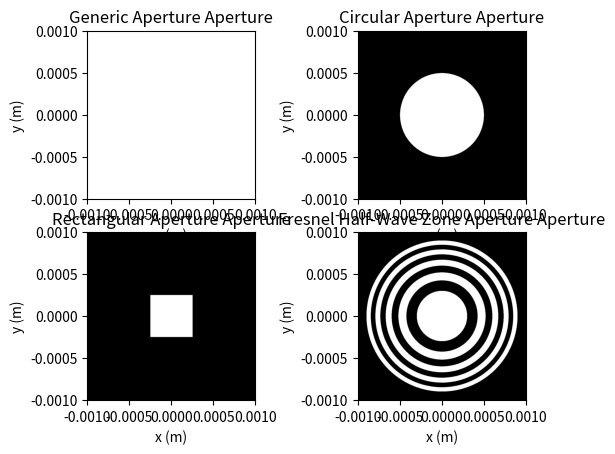

This figure's Python source:
import numpy as np
import matplotlib.pyplot as plt

class Aperture:
    def __init__(self, plotrange=1e-3, resolution=1024):
        self.aperturetype = ["Generic Aperture", "Aperture Type", ""]
        self.plotrange = [plotrange, "Render plotRange", "m"]
        self.resolution = [resolution, "Resolution", "pixels"]
    
    def rasterized(self):
        x = np.linspace(-self.plotrange[0], self.plotrange[0], self.resolution[0])
        y = np.linspace(-self.plotrange[0], self.plotrange[0], self.resolution[0])
        X, Y = np.meshgrid(x, y)

        aperture = (np.ones_like(X) + np.ones_like(Y)) / 2

        return aperture
    
    def list(self):
        print(self.aperturetype[0], ":")
        print(f"{'Parameter':<25}{'Variable':<15}{'Value':<10}{'Unit'}")
        for name, value in self.__dict__.items():
            if name != "aperturetype":
                print(f"{value[1]:<25}{'(.'+name+'): ':<15}{value[0]:<10}{value[2]}")
            else:
                pass
        print("")

    def get_var(self):
        for name in self.__dict__:
            if name != "aperturetype":
                self.__dict__[name][0] = eval(input(f"Enter value for {name} (current value: {self.__dict__[name][0]} {self.__dict__[name][2]}): "))
            else:
                pass
        print("Variables updated.\n")

    def plot_aperture(self):
        aperture = self.rasterized()
        plt.imshow(aperture, extent=[-self.plotrange[0], self.plotrange[0], -self.plotrange[0], self.plotrange[0]], cmap='gray')
        plt.clim(0, 1)
        plt.title(f"{self.aperturetype[0]} Aperture")
        plt.xlabel("x (m)")
        plt.ylabel("y (m)")

class Circular_Aperture(Aperture):
    def __init__(self, plotrange=1e-3, resolution=1024, radius=0.5e-3):
        super().__init__(plotrange, resolution)
        self.aperturetype = ["Circular Aperture", "Aperture Type", ""]
        self.radius = [radius, "Radius", "m"]

    def rasterized(self):
        x = np.linspace(-self.plotrange[0], self.plotrange[0], self.resolution[0])
        y = np.linspace(-self.plotrange[0], self.plotrange[0], self.resolution[0])
        X, Y = np.meshgrid(x, y)

        R = np.sqrt(X**2 + Y**2)

        aperture = np.where(R <= self.radius[0], 1, 0)
        return aperture
    
class Rectangular_Aperture(Aperture):
    def __init__(self, plotrange=1e-3, resolution=1024, width=0.5e-3, height=0.5e-3):
        super().__init__(plotrange, resolution)
        self.aperturetype = ["Rectangular Aperture", "Aperture Type", ""]
        self.width = [width, "Width", "m"]
        self.height = [height, "Height", "m"]

    def rasterized(self):
        x = np.linspace(-self.plotrange[0], self.plotrange[0], self.resolution[0])
        y = np.linspace(-self.plotrange[0], self.plotrange[0], self.resolution[0])
        X, Y = np.meshgrid(x, y)

        aperture = np.where((np.abs(X) <= self.width[0] / 2) & (np.abs(Y) <= self.height[0] / 2), 1, 0)
        return aperture
    
class Fresnel_half_wave_zone(Aperture):
    def __init__(self, plotrange=1e-3, resolution=1024, half_lam_radius=0.3e-3, n_zones=10, type=0):
        super().__init__(plotrange, resolution)
        self.aperturetype = ["Fresnel Half-Wave Zone Aperture", "Aperture Type", ""]
        self.half_lam_radius = [half_lam_radius, "Half Wavelength Radius", "m"]
        self.n_zones = [n_zones, "Number of Zones", ""]
        self.type = [type, "Aperture Type (0: type-0, 1: type-1)", ""]

    def rasterized(self):
        x = np.linspace(-self.plotrange[0], self.plotrange[0], self.resolution[0])
        y = np.linspace(-self.plotrange[0], self.plotrange[0], self.resolution[0])
        X, Y = np.meshgrid(x, y)

        R = np.sqrt(X**2 + Y**2)
        aperture = np.zeros_like(R)

        if n_zones >= 0:
            for n in range(0, int(self.n_zones[0])):
                r_inner = np.sqrt(n) * self.half_lam_radius[0]
                r_outer = np.sqrt(n + 1) * self.half_lam_radius[0]
                aperture += np.where((R >= r_inner) & (R < r_outer), (n + 1 + self.type[0]) % 2, 0)
                if r_inner > (self.plotrange[0] * np.sqrt(2)):
                    break
        else:
            n = 0
            while np.sqrt(n) * self.half_lam_radius[0] < (self.plotrange[0] * np.sqrt(2)):
                r_inner = np.sqrt(n) * self.half_lam_radius[0]
                r_outer = np.sqrt(n + 1) * self.half_lam_radius[0]
                aperture += np.where((R >= r_inner) & (R < r_outer), (n + 1 + self.type[0]) % 2, 0)
                n += 1

        return aperture

def show_aperture_test(plotrange=1e-3, resolution=1024, radius=0.5e-3, width=0.5e-3, height=0.5e-3, half_lam_radius=0.3e-3, n_zones=10, type=0):
    line = 2
    column = 2

    num = 1
    plotrange = plotrange
    resolution = resolution
    aperture = Aperture(plotrange=plotrange, resolution=resolution)
    aperture.list()
    plt.subplot(line, column, num)
    aperture.plot_aperture()

    num += 1
    radius = radius
    aperture = Circular_Aperture(plotrange=plotrange, resolution=resolution, radius=radius)
    aperture.list()
    plt.subplot(line, column, num)
    aperture.plot_aperture()

    num += 1
    width = width
    height = height
    aperture = Rectangular_Aperture(plotrange=plotrange, resolution=resolution, width=width, height=height)
    aperture.list()
    plt.subplot(line, column, num)
    aperture.plot_aperture()

    num += 1
    half_lam_radius = half_lam_radius
    n_zones = n_zones
    type = type
    aperture = Fresnel_half_wave_zone(plotrange=plotrange, resolution=resolution, half_lam_radius=half_lam_radius, n_zones=n_zones, type=type)
    aperture.list()
    plt.subplot(line, column, num)
    aperture.plot_aperture()

    plt.show()
    pass

if __name__ == "__main__":
    plotrange = 1e-3
    resolution = 1024
    radius = 0.5e-3
    width = 0.5e-3
    height = 0.5e-3
    half_lam_radius = 0.3e-3
    n_zones = 10
    type = 0
    show_aperture_test(plotrange=plotrange, resolution=resolution,radius=radius, width=width, height=height, half_lam_radius=half_lam_radius, n_zones=n_zones, type=type)